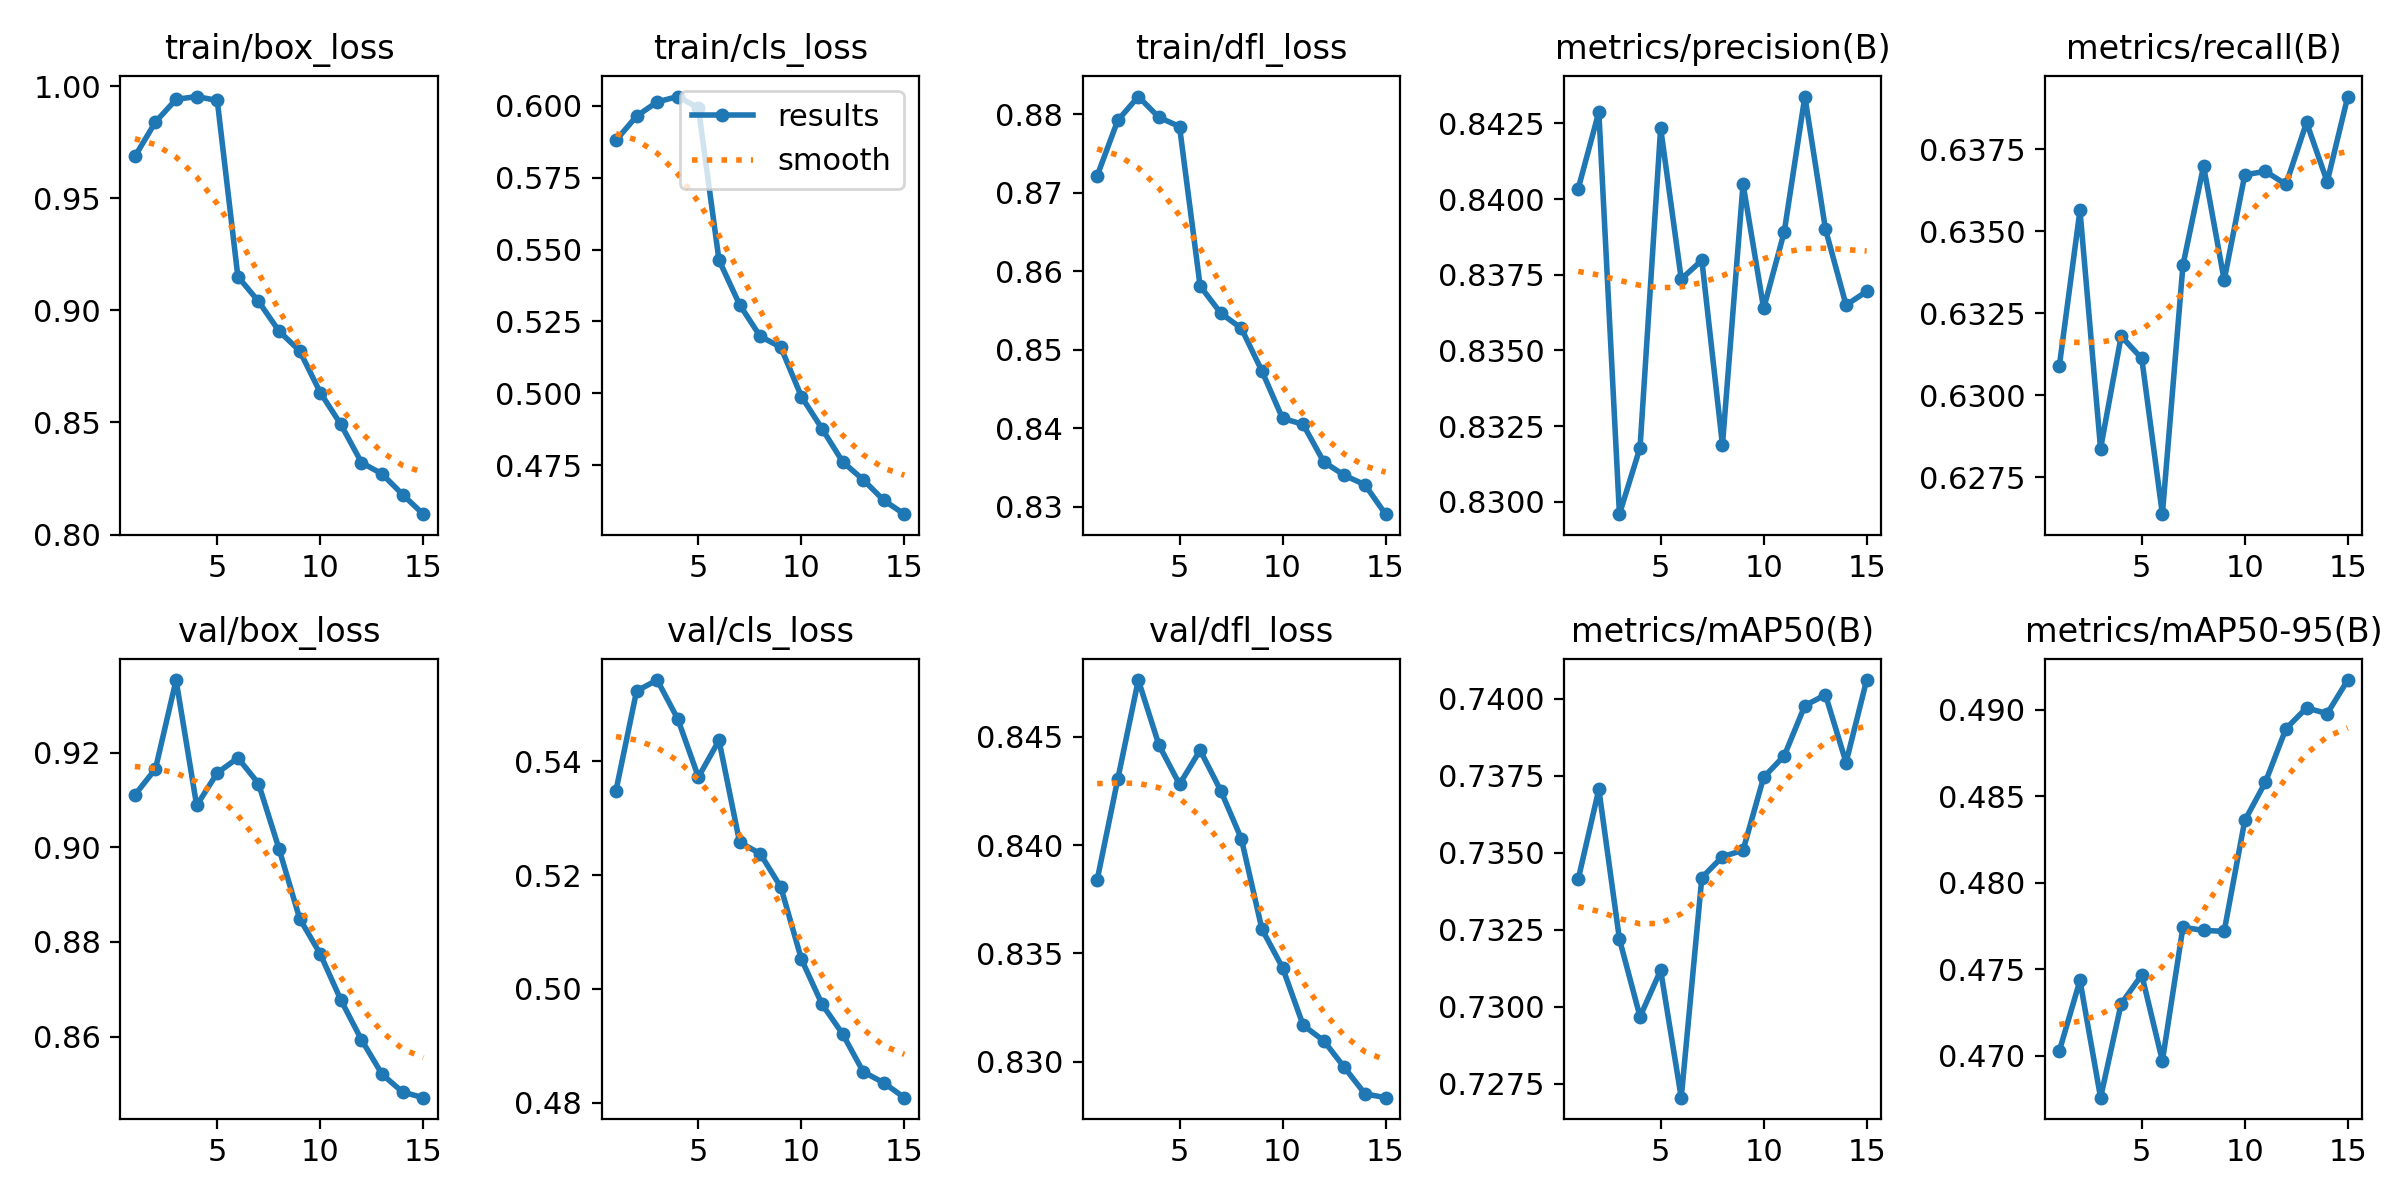

Source data for this figure (header and first rows):
epoch, time, train/box_loss, train/cls_loss, train/dfl_loss, metrics/precision(B), metrics/recall(B), metrics/mAP50(B), metrics/mAP50-95(B), val/box_loss, val/cls_loss, val/dfl_loss, lr/pg0, lr/pg1, lr/pg2
1, 381.3, 0.9686, 0.588, 0.8721, 0.8404, 0.6309, 0.7341, 0.4703, 0.9111, 0.5348, 0.8384, 0.0006663, 0.0006663, 0.0006663
2, 770.2, 0.984, 0.5965, 0.8792, 0.8429, 0.6356, 0.7371, 0.4744, 0.9166, 0.5524, 0.843, 0.001319, 0.001319, 0.001319
3, 1160, 0.9941, 0.6014, 0.8822, 0.8296, 0.6284, 0.7322, 0.4676, 0.9354, 0.5543, 0.8476, 0.001914, 0.001914, 0.001914
4, 1552, 0.9953, 0.6033, 0.8796, 0.8318, 0.6318, 0.7297, 0.473, 0.9089, 0.5474, 0.8446, 0.001811, 0.001811, 0.001811
5, 1941, 0.9936, 0.5993, 0.8784, 0.8424, 0.6311, 0.7312, 0.4747, 0.9157, 0.5372, 0.8428, 0.001672, 0.001672, 0.001672
6, 2321, 0.9151, 0.5463, 0.8581, 0.8374, 0.6264, 0.727, 0.4697, 0.9189, 0.5437, 0.8444, 0.001505, 0.001505, 0.001505
7, 2696, 0.904, 0.5308, 0.8547, 0.838, 0.634, 0.7342, 0.4774, 0.9135, 0.5258, 0.8425, 0.001316, 0.001316, 0.001316
8, 3074, 0.8907, 0.5198, 0.8527, 0.8319, 0.637, 0.7349, 0.4773, 0.8996, 0.5238, 0.8403, 0.001113, 0.001113, 0.001113
9, 3452, 0.8819, 0.516, 0.8473, 0.8405, 0.6335, 0.7351, 0.4772, 0.8849, 0.5179, 0.8361, 0.0009065, 0.0009065, 0.0009065
10, 3829, 0.8633, 0.4988, 0.8413, 0.8364, 0.6367, 0.7375, 0.4836, 0.8774, 0.5052, 0.8343, 0.0007041, 0.0007041, 0.0007041
11, 4207, 0.8491, 0.4877, 0.8405, 0.8389, 0.6368, 0.7381, 0.4858, 0.8677, 0.4973, 0.8317, 0.000515, 0.000515, 0.000515
12, 4591, 0.8321, 0.4762, 0.8357, 0.8434, 0.6364, 0.7398, 0.4889, 0.8593, 0.4921, 0.831, 0.0003476, 0.0003476, 0.0003476
13, 4956, 0.827, 0.4699, 0.834, 0.839, 0.6383, 0.7401, 0.4901, 0.852, 0.4854, 0.8297, 0.0002091, 0.0002091, 0.0002091
14, 5332, 0.8178, 0.4627, 0.8328, 0.8365, 0.6365, 0.7379, 0.4898, 0.8483, 0.4835, 0.8285, 0.0001056, 0.0001056, 0.0001056
15, 5711, 0.8091, 0.4579, 0.829, 0.8369, 0.6391, 0.7406, 0.4917, 0.8471, 0.4808, 0.8283, 4.16339e-05, 4.16339e-05, 4.16339e-05
